Run: headless pygame with SDL's dummy video driver; simulated clock (each Clock.tick advances the game by its frame time, no real sleeping); random seed 0; keys injected as events and as key.get_pressed() state; no mouse input.
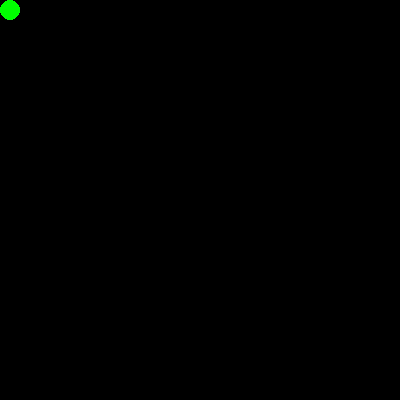
Frame 1 of 4 · flips 1–60 · no input
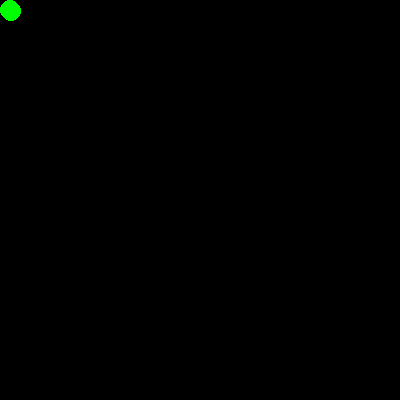
Frame 2 of 4 · flips 61–180 · tapped SPACE, RETURN · held RIGHT (→), D
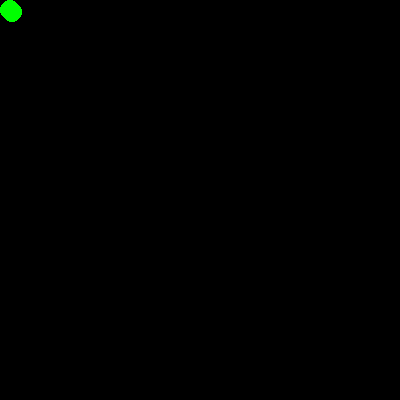
Frame 3 of 4 · flips 181–300 · held DOWN (↓), S
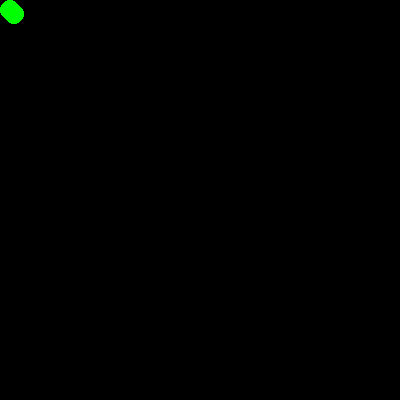
Frame 4 of 4 · flips 301–420 · held LEFT (←), A, UP (↑), W

The pygame program that drew these frames:

import pygame

pygame.init() # init -> initialize

width = 400

x = 0
y = 0

done = False
screen = pygame.display.set_mode((width, width))

# %Run weds2.py

while not done:
    for event in pygame.event.get():
        if event.type == pygame.QUIT:
            done = True

    pygame.draw.ellipse(screen, (0, 255, 0), [x, y, 20, 20], 0)
                        # screen (r,  g,    b)    x   y  w   h   g

    x += 0.01
    y += 0.01
    pygame.display.update()

pygame.quit()
